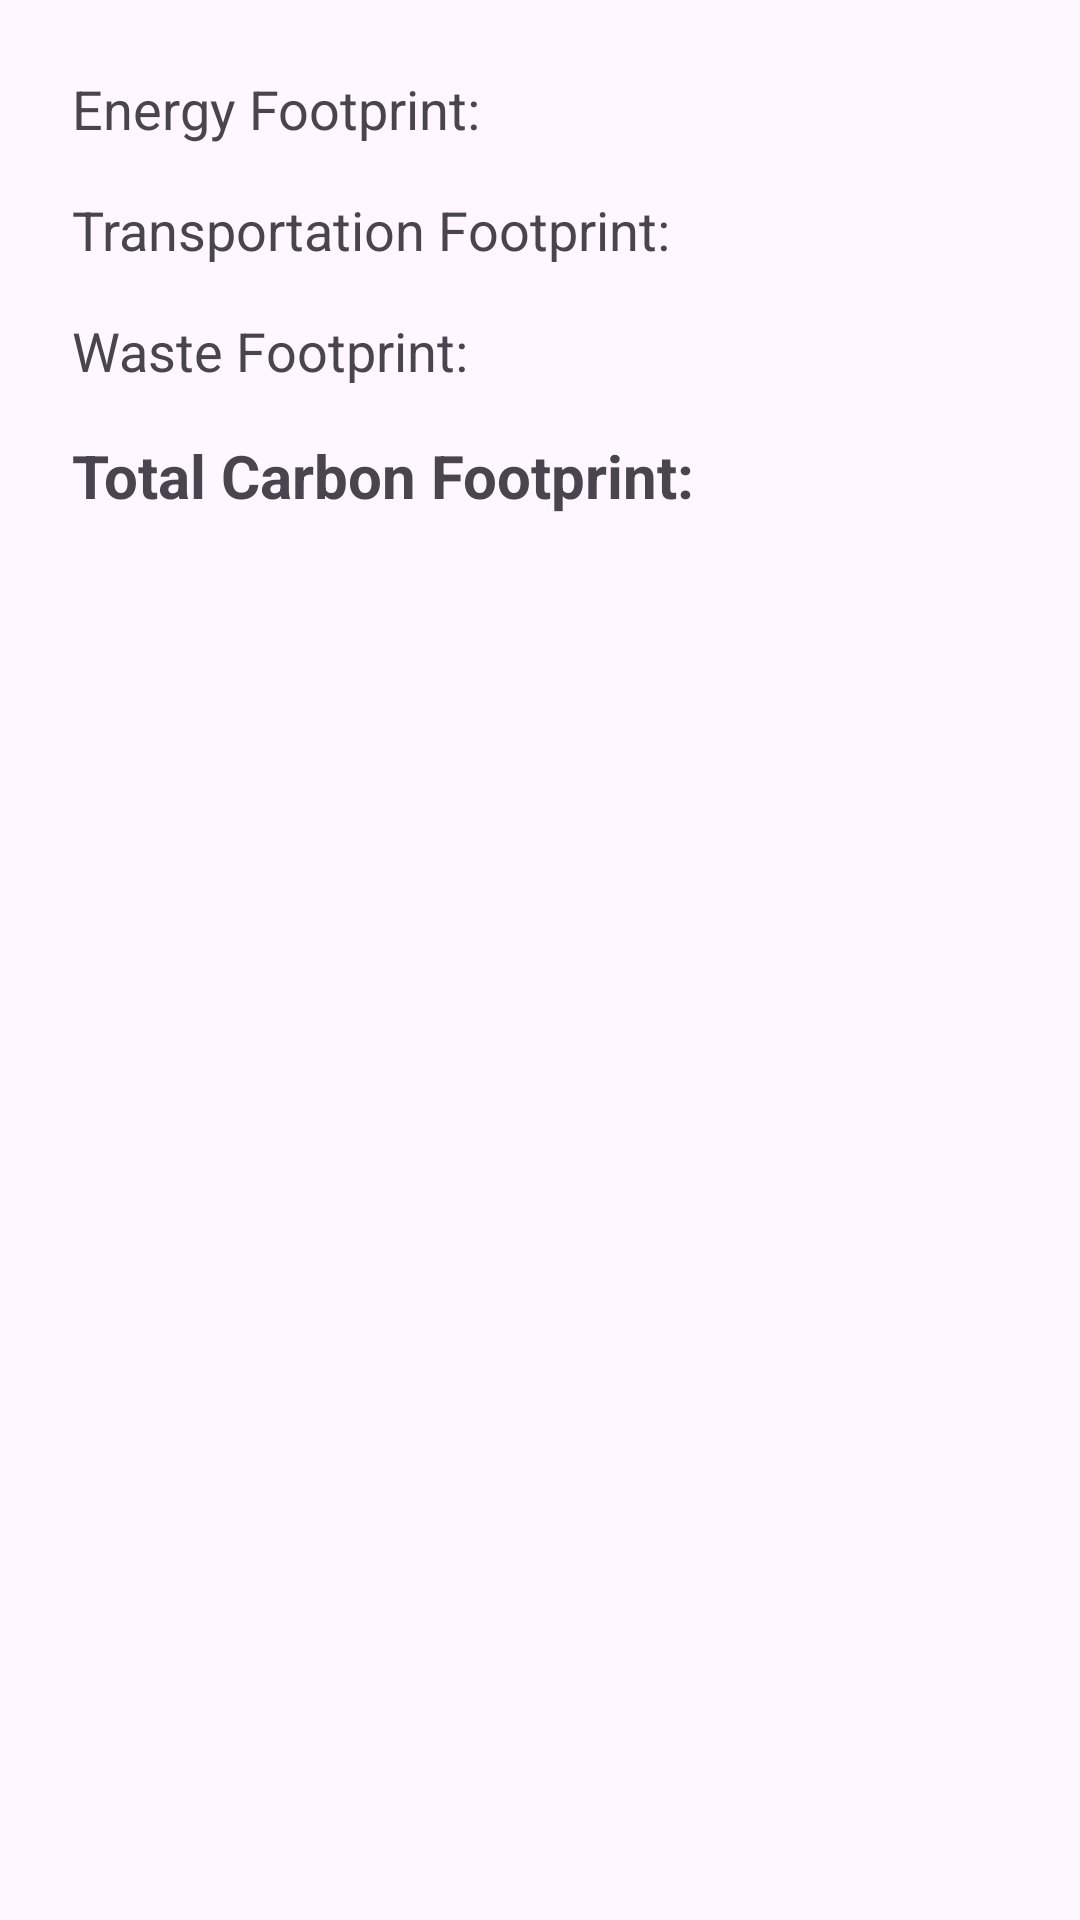

Layout XML and referenced resources for this Android screen:
<!-- AndroidManifest.xml: application theme Theme.MindBodyEarthMK3 -->
<!-- res/layout/activity_carbon_footprint.xml -->
<ScrollView
    xmlns:android="http://schemas.android.com/apk/res/android"
    android:layout_width="match_parent"
    android:layout_height="match_parent">

    <LinearLayout
        android:layout_width="match_parent"
        android:layout_height="wrap_content"
        android:orientation="vertical"
        android:padding="16dp">

        <TextView
            android:id="@+id/energyFootprintTextView"
            android:layout_width="wrap_content"
            android:layout_height="wrap_content"
            android:text="Energy Footprint: "
            android:textSize="18sp"
            android:padding="8dp" />

        <TextView
            android:id="@+id/transportationFootprintTextView"
            android:layout_width="wrap_content"
            android:layout_height="wrap_content"
            android:text="Transportation Footprint: "
            android:textSize="18sp"
            android:padding="8dp" />

        <TextView
            android:id="@+id/wasteFootprintTextView"
            android:layout_width="wrap_content"
            android:layout_height="wrap_content"
            android:text="Waste Footprint: "
            android:textSize="18sp"
            android:padding="8dp" />

        <TextView
            android:id="@+id/totalFootprintTextView"
            android:layout_width="wrap_content"
            android:layout_height="wrap_content"
            android:text="Total Carbon Footprint: "
            android:textSize="20sp"
            android:textStyle="bold"
            android:padding="8dp" />
    </LinearLayout>
</ScrollView>
<!-- resources referenced by this layout -->
<resources>
  <style name="Theme.MindBodyEarthMK3" parent="Base.Theme.MindBodyEarthMK3" />
  <style name="Base.Theme.MindBodyEarthMK3" parent="Theme.Material3.DayNight.NoActionBar">
          
          '
          <item name="colorPrimary">@color/drab_dark_brown</item>
          <item name="colorOnPrimary">@color/white</item>
  
          
          <item name="colorSecondary">@color/reseda_green</item>
          <item name="colorOnSecondary">@color/coyote</item>
  
          
          <item name="colorTertiary">@color/russet</item>
          <item name="colorOnTertiary">@color/khaki</item>
  
          
          <item name="backgroundColor">@color/drab_dark_brown</item>
          <item name="colorSurface">@color/khaki</item>
          <item name="colorOnBackground">@color/reseda_green</item>
          <item name="colorOnSurface">@color/russet</item>
      </style>
  <color name="drab_dark_brown">#3e4529</color>
  <color name="white">#FFFFFFFF</color>
  <color name="reseda_green">#677246</color>
  <color name="coyote">#866746</color>
  <color name="russet">#7e4e2b</color>
  <color name="khaki">#ac9d7b</color>
</resources>
